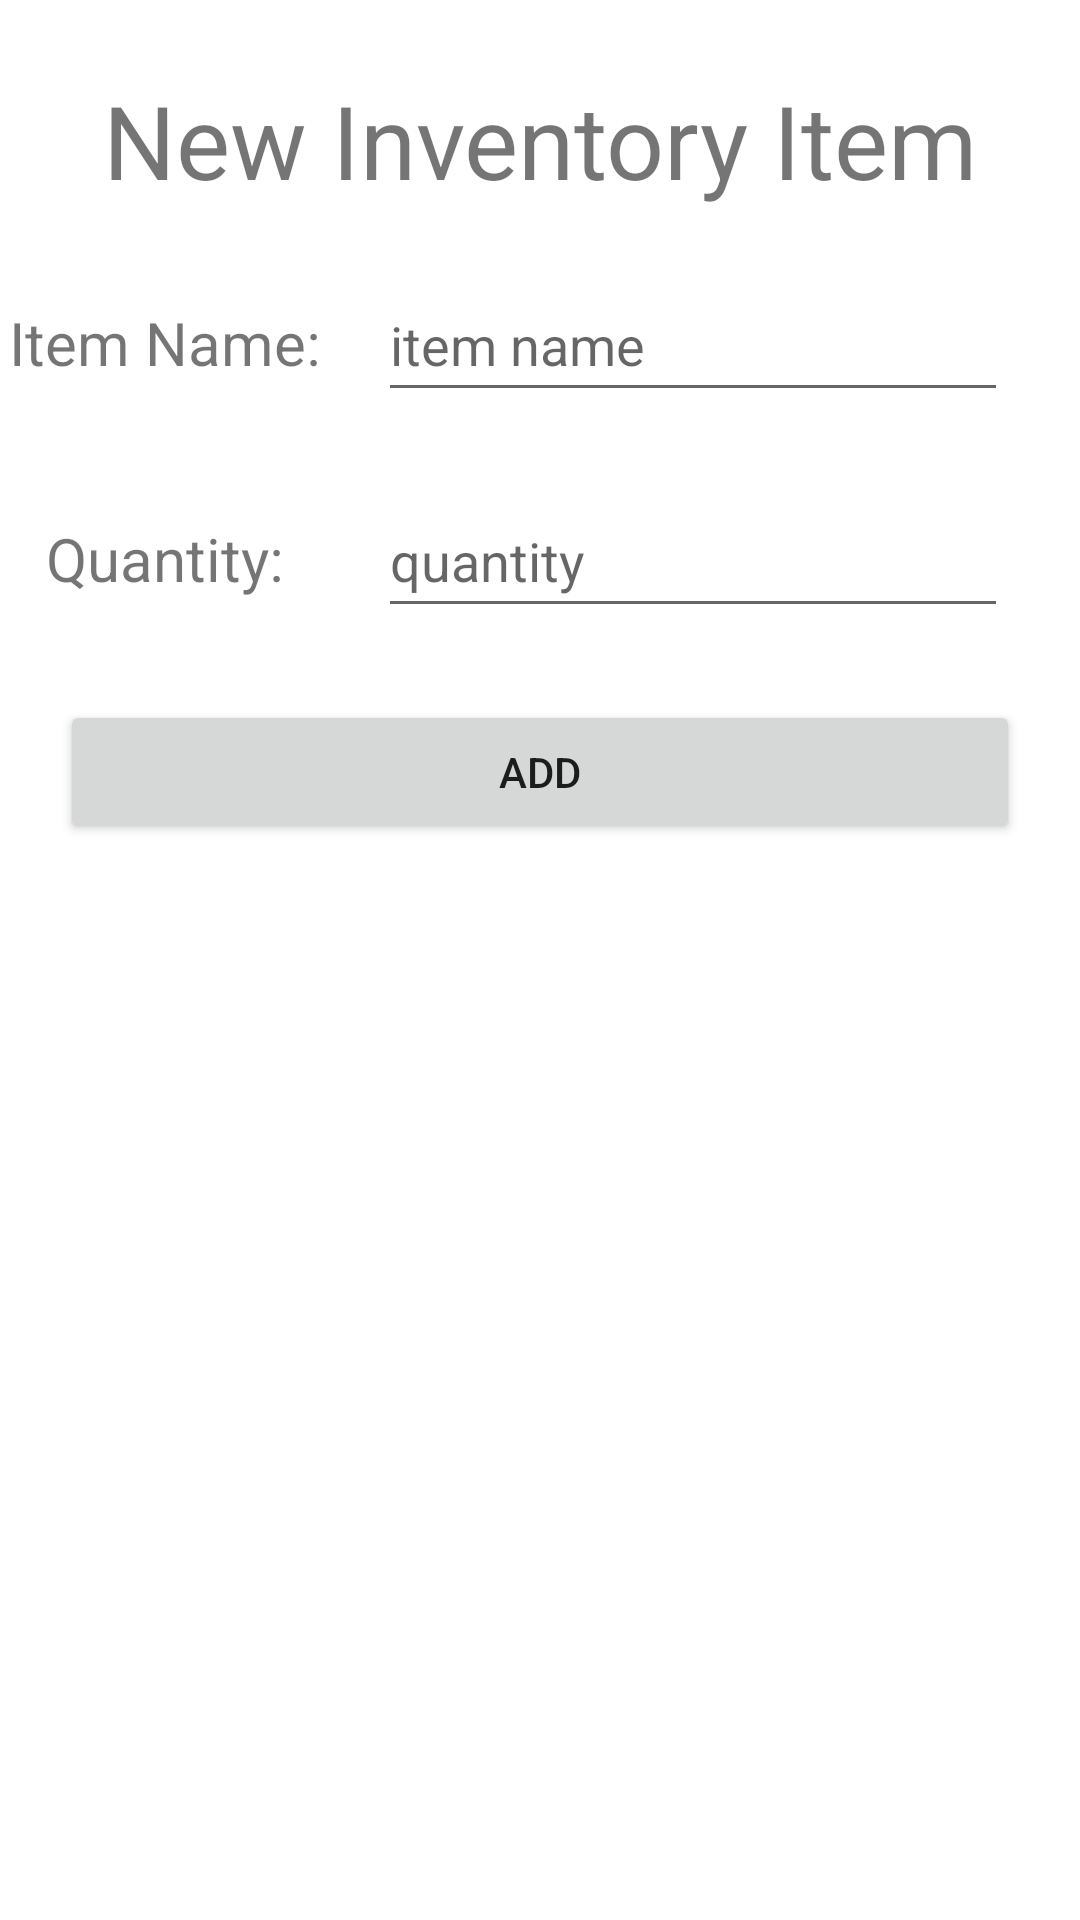

The Android layout XML behind this screen, and the referenced resources:
<!-- AndroidManifest.xml: application theme Theme.SpedaliereInventoryApp -->
<!-- res/layout/activity_add.xml -->
<?xml version="1.0" encoding="utf-8"?>
<androidx.constraintlayout.widget.ConstraintLayout xmlns:android="http://schemas.android.com/apk/res/android"
    xmlns:app="http://schemas.android.com/apk/res-auto"
    xmlns:tools="http://schemas.android.com/tools"
    android:layout_width="match_parent"
    android:layout_height="match_parent"
    tools:context=".AddActivity">

    <TextView
        android:id="@+id/add_inventory_title"
        android:layout_width="wrap_content"
        android:layout_height="wrap_content"
        android:layout_marginStart="16dp"
        android:layout_marginTop="24dp"
        android:layout_marginEnd="16dp"
        android:text="@string/new_inventory_title"
        android:textSize="34sp"
        app:layout_constraintEnd_toEndOf="parent"
        app:layout_constraintStart_toStartOf="parent"
        app:layout_constraintTop_toTopOf="parent" />

    <EditText
        android:id="@+id/editTextTextQuantity"
        android:layout_width="wrap_content"
        android:layout_height="48dp"
        android:layout_marginTop="24dp"
        android:layout_marginEnd="24dp"
        android:ems="10"
        android:hint="quantity"
        android:inputType="number"
        app:layout_constraintEnd_toEndOf="parent"
        app:layout_constraintTop_toBottomOf="@+id/editTextTextItemName" />

    <EditText
        android:id="@+id/editTextTextItemName"
        android:layout_width="wrap_content"
        android:layout_height="48dp"
        android:layout_marginTop="20dp"
        android:layout_marginEnd="24dp"
        android:ems="10"
        android:hint="item name"
        android:inputType="textPersonName"
        app:layout_constraintEnd_toEndOf="parent"
        app:layout_constraintTop_toBottomOf="@+id/add_inventory_title" />

    <TextView
        android:id="@+id/textViewItemName"
        android:layout_width="wrap_content"
        android:layout_height="wrap_content"
        android:layout_marginEnd="16dp"
        android:text="@string/item_name"
        android:textSize="20sp"
        app:layout_constraintBaseline_toBaselineOf="@+id/editTextTextItemName"
        app:layout_constraintEnd_toStartOf="@+id/editTextTextItemName"
        app:layout_constraintStart_toStartOf="parent" />

    <TextView
        android:id="@+id/textViewQuantity"
        android:layout_width="wrap_content"
        android:layout_height="wrap_content"
        android:layout_marginEnd="16dp"
        android:text="@string/quantity"
        android:textSize="20sp"
        app:layout_constraintBaseline_toBaselineOf="@+id/editTextTextQuantity"
        app:layout_constraintEnd_toStartOf="@+id/editTextTextQuantity"
        app:layout_constraintStart_toStartOf="parent" />

    <Button
        android:id="@+id/add_new_item_btn"
        android:layout_width="match_parent"
        android:layout_height="wrap_content"
        android:layout_marginTop="24dp"
        android:layout_marginHorizontal="20dp"
        android:text="@string/add_btn"
        app:layout_constraintEnd_toEndOf="parent"
        app:layout_constraintStart_toStartOf="parent"
        app:layout_constraintTop_toBottomOf="@+id/editTextTextQuantity" />

</androidx.constraintlayout.widget.ConstraintLayout>
<!-- resources referenced by this layout -->
<resources>
  <string name="add_btn">Add</string>
  <string name="item_name">Item Name:</string>
  <string name="new_inventory_title">New Inventory Item</string>
  <string name="quantity">Quantity:</string>
  <style name="Theme.SpedaliereInventoryApp" parent="Theme.MaterialComponents.DayNight.DarkActionBar">
          
          <item name="colorPrimary">@color/purple_500</item>
          <item name="colorPrimaryVariant">@color/purple_700</item>
          <item name="colorOnPrimary">@color/white</item>
          
          <item name="colorSecondary">@color/teal_200</item>
          <item name="colorSecondaryVariant">@color/teal_700</item>
          <item name="colorOnSecondary">@color/black</item>
          
          <item name="android:statusBarColor">?attr/colorPrimaryVariant</item>
          
      </style>
  <color name="purple_500">#FF6200EE</color>
  <color name="purple_700">#FF3700B3</color>
  <color name="white">#FFFFFFFF</color>
  <color name="teal_200">#FF03DAC5</color>
  <color name="teal_700">#FF018786</color>
  <color name="black">#FF000000</color>
</resources>
